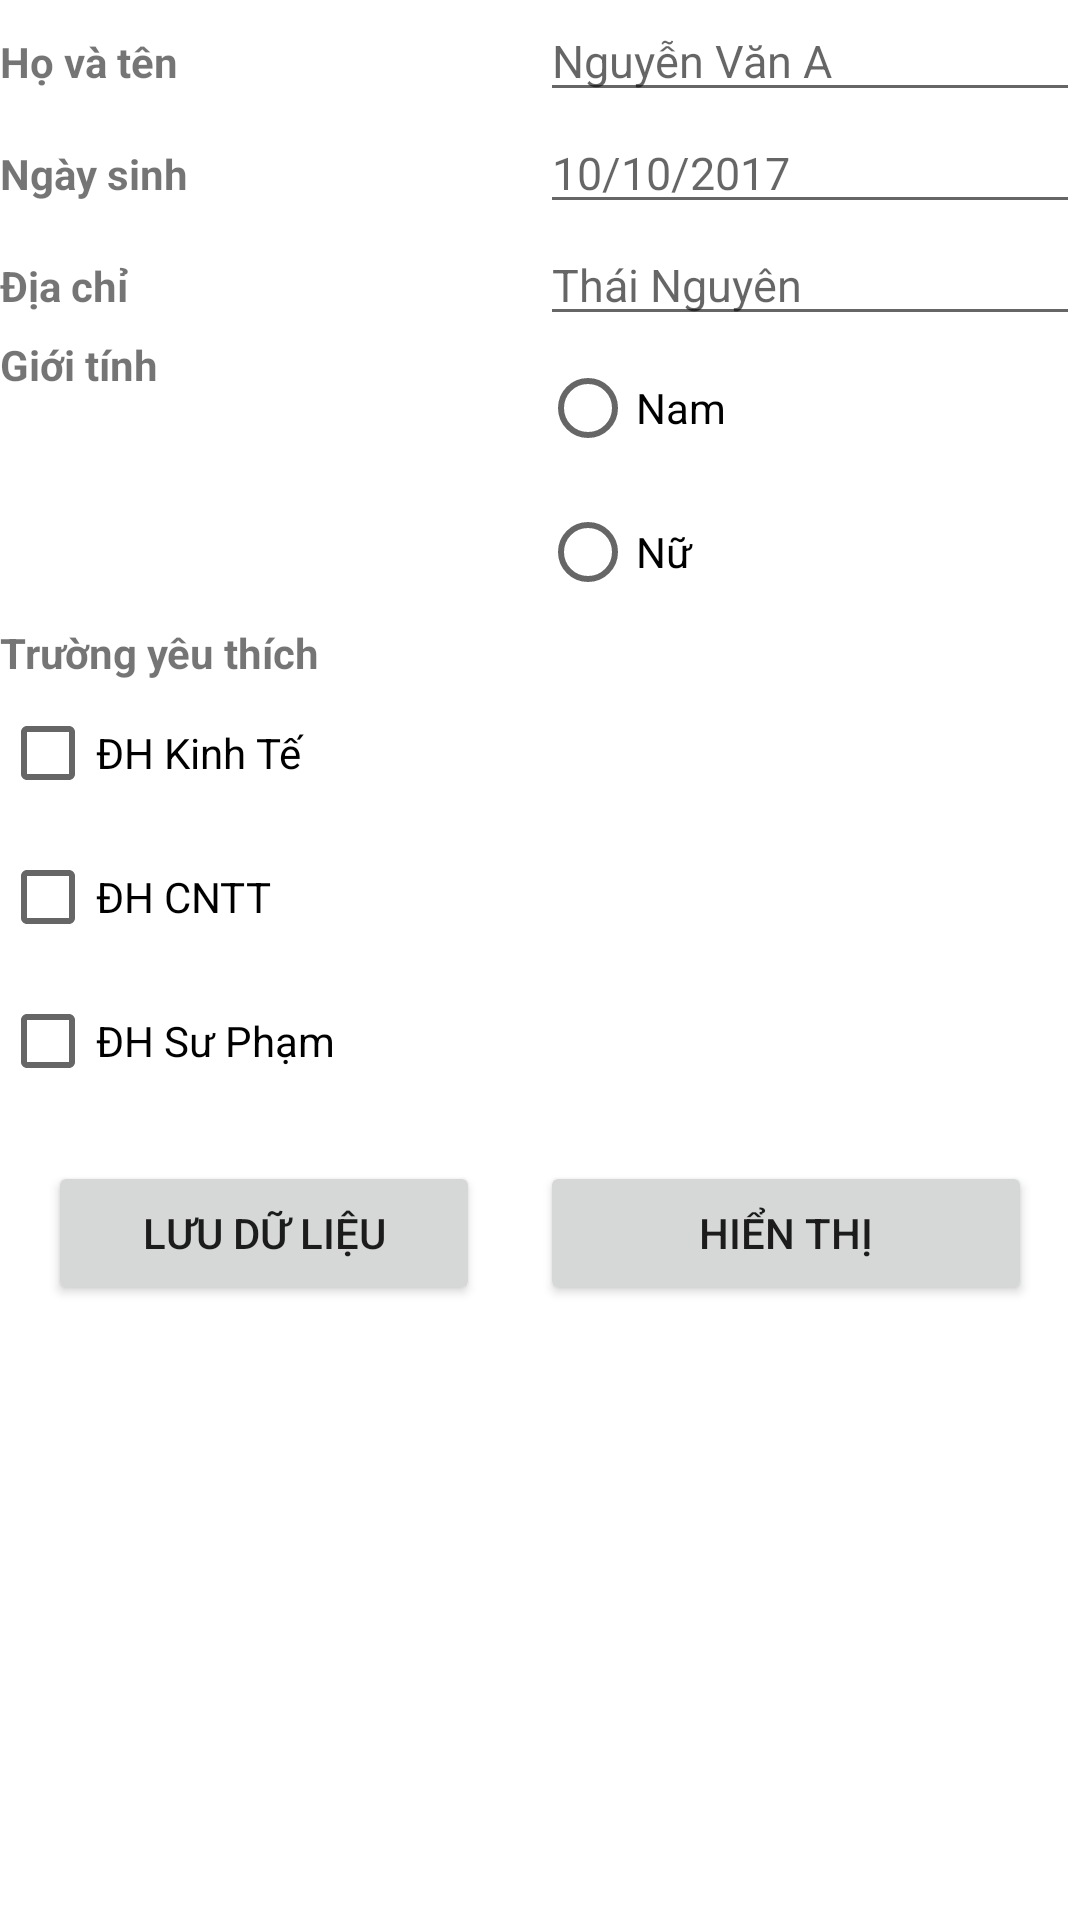

The Android layout XML behind this screen, and the referenced resources:
<!-- AndroidManifest.xml: application theme Theme.CRUDSQL_Lite -->
<!-- res/layout/activity_main.xml -->
<?xml version="1.0" encoding="utf-8"?>
<LinearLayout xmlns:android="http://schemas.android.com/apk/res/android"
    xmlns:tools="http://schemas.android.com/tools"
    android:layout_width="match_parent"
    android:layout_height="match_parent"
    android:orientation="vertical"
    tools:context=".MainActivity">


    <LinearLayout
        android:layout_width="match_parent"
        android:layout_height="wrap_content"
        android:orientation="horizontal"
        android:weightSum="2">

        <TextView
            android:layout_width="match_parent"
            android:layout_height="wrap_content"
            android:layout_weight="1"
            android:text="Họ và tên"
            android:textStyle="bold" />

        <EditText
            android:id="@+id/edt_ho_va_ten"
            android:layout_width="match_parent"
            android:layout_height="wrap_content"
            android:layout_weight="1"
            android:ems="3"
            android:hint="Nguyễn Văn A"
            android:inputType="text"
            android:text=""
            android:textSize="15dp" />
    </LinearLayout>

    <LinearLayout
        android:layout_width="match_parent"
        android:layout_height="wrap_content"
        android:orientation="horizontal"
        android:weightSum="2">

        <TextView
            android:layout_width="match_parent"
            android:layout_height="wrap_content"
            android:layout_weight="1"
            android:text="Ngày sinh"
            android:textStyle="bold" />

        <EditText
            android:id="@+id/edt_ngay_sinh"
            android:layout_width="match_parent"
            android:layout_height="wrap_content"
            android:layout_weight="1"
            android:ems="3"
            android:hint="10/10/2017"
            android:inputType="text"
            android:text=""
            android:textSize="15dp" />
    </LinearLayout>

    <LinearLayout
        android:layout_width="match_parent"
        android:layout_height="wrap_content"
        android:orientation="horizontal"
        android:weightSum="2">

        <TextView
            android:layout_width="match_parent"
            android:layout_height="wrap_content"
            android:layout_weight="1"
            android:text="Địa chỉ"
            android:textStyle="bold" />

        <EditText
            android:id="@+id/edt_dia_chi"
            android:layout_width="match_parent"
            android:layout_height="wrap_content"
            android:layout_weight="1"
            android:ems="3"
            android:hint="Thái Nguyên"
            android:inputType="text"
            android:text=""
            android:textSize="15dp" />
    </LinearLayout>

    <LinearLayout
        android:layout_width="match_parent"
        android:layout_height="wrap_content"
        android:orientation="horizontal"
        android:weightSum="2">

        <TextView
            android:layout_width="match_parent"
            android:layout_height="wrap_content"
            android:layout_weight="1"
            android:text="Giới tính"
            android:textStyle="bold" />

        <RadioGroup
            android:layout_width="match_parent"
            android:layout_height="wrap_content"
            android:layout_weight="1">

            <RadioButton
                android:id="@+id/rd_nam"
                android:layout_width="match_parent"
                android:layout_height="wrap_content"
                android:text="Nam" />

            <RadioButton
                android:id="@+id/rd_nu"
                android:layout_width="match_parent"
                android:layout_height="wrap_content"
                android:text="Nữ" />

        </RadioGroup>

    </LinearLayout>

    <LinearLayout
        android:layout_width="match_parent"
        android:layout_height="wrap_content"
        android:orientation="vertical"
        android:weightSum="2">

        <TextView
            android:layout_width="match_parent"
            android:layout_height="wrap_content"
            android:layout_weight="1"
            android:text="Trường yêu thích"
            android:textStyle="bold" />

        <CheckBox
            android:id="@+id/chk_kt"
            android:layout_width="match_parent"
            android:layout_height="wrap_content"
            android:text="ĐH Kinh Tế" />

        <CheckBox
            android:id="@+id/chk_cntt"

            android:layout_width="match_parent"
            android:layout_height="wrap_content"
            android:text="ĐH CNTT" />

        <CheckBox
            android:id="@+id/chk_sp"
            android:layout_width="match_parent"
            android:layout_height="wrap_content"
            android:text="ĐH Sư Phạm" />

    </LinearLayout>


    <LinearLayout
        android:layout_width="match_parent"
        android:layout_height="wrap_content"
        android:orientation="horizontal"
        android:padding="16dp"
        android:weightSum="2">


        <Button
            android:id="@+id/btn_luu"
            android:layout_width="match_parent"
            android:layout_height="wrap_content"
            android:layout_marginRight="20dp"
            android:layout_weight="1"
            android:text="Lưu dữ liệu" />

        <Button
            android:id="@+id/btn_hien_thi"
            android:layout_width="match_parent"
            android:layout_height="wrap_content"
            android:layout_weight="1"
            android:text="Hiển thị" />

    </LinearLayout>

</LinearLayout>
<!-- resources referenced by this layout -->
<resources>
  <style name="Theme.CRUDSQL_Lite" parent="Theme.MaterialComponents.DayNight.DarkActionBar">
          
          <item name="colorPrimary">@color/purple_500</item>
          <item name="colorPrimaryVariant">@color/purple_700</item>
          <item name="colorOnPrimary">@color/white</item>
          
          <item name="colorSecondary">@color/teal_200</item>
          <item name="colorSecondaryVariant">@color/teal_700</item>
          <item name="colorOnSecondary">@color/black</item>
          
          <item name="android:statusBarColor">?attr/colorPrimaryVariant</item>
          
      </style>
  <!-- not gathered from this repository: default colours our renderer supplied (Android Studio template values) -->
  <color name="purple_500">#FF6200EE</color>
  <color name="purple_700">#FF3700B3</color>
  <color name="teal_200">#FF03DAC5</color>
  <color name="teal_700">#FF018786</color>
  <color name="black">#FF000000</color>
  <color name="white">#FFFFFFFF</color>
</resources>
